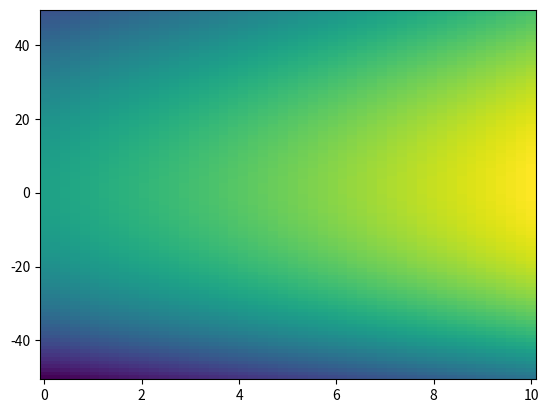

Write the Python code that produced this figure.
# Written by Matteo Pandolfi, 17/04/2019
# Market Making P/L Analysis in UniSwap ETH/DAI market

import numpy as np
from numpy import zeros
import math
import matplotlib
import matplotlib.pyplot as plt

initial_committed_capital = 100
ETH_price_t0 = 130

# Source: https://etherscan.io/address/0x09cabec1ead1c0ba254b09efb3ee13841712be14
initial_ETH_pool_size = 5211
initial_DAI_pool_size = 710951

initial_pool_size = initial_DAI_pool_size + initial_ETH_pool_size * ETH_price_t0

UniSwap_constant_product = initial_ETH_pool_size * initial_DAI_pool_size
ownership_percentage = initial_committed_capital / initial_pool_size

# ETH_price = committed_DAI / committed_ETH
# initial_committed_capital = committed_DAI + committed_ETH * ETH price

committed_DAI_t0 = 0.5 * initial_committed_capital
committed_ETH_t0 = 0.5 * initial_committed_capital/ETH_price_t0

"""
Assuming a change of ETH price without any external change of the liquidity pool size
"""

price_change_ratio = np.arange(0.5, 1.5, 0.01)
trading_vol = np.linspace(10000, 10000000) # volume between 10k-10MM

MM_new_ETH_share = zeros((len(price_change_ratio), len(trading_vol)))
MM_new_DAI_share = zeros((len(price_change_ratio), len(trading_vol)))

PL = zeros((len(price_change_ratio), len(trading_vol)))

for i in range(len(price_change_ratio)):
    for j in range(len(trading_vol)):
        ETH_price_change_ratio = price_change_ratio[i]
        new_ETH_price = ETH_price_t0 * ETH_price_change_ratio

        trading_volume = trading_vol[j]
        trading_fees = 0.003 * trading_volume
        # Fees added to the pool assuming average price
#        avg_price_of_move = (ETH_price_t0 + new_ETH_price)/2  
#        ETH_added_to_pool = 0.5*trading_fees/avg_price_of_move
#        DAI_added_to_pool = 0.5*trading_fees

        # Fees added assuming uniform volume segments during the price move
        number_of_price_steps = 10
        fees_per_price = trading_fees / number_of_price_steps
        intermediate_price_steps = np.linspace(ETH_price_t0, new_ETH_price, num=number_of_price_steps) # assuming linear price increase
        ETH_added_to_pool = sum(0.5*fees_per_price/intermediate_price_steps)
        DAI_added_to_pool = 0.5*trading_fees

        DAI_pool_size = math.sqrt(UniSwap_constant_product * new_ETH_price) + DAI_added_to_pool
        ETH_pool_size = DAI_pool_size / new_ETH_price + ETH_added_to_pool

        Check = (DAI_pool_size*ETH_pool_size)/UniSwap_constant_product

        MM_new_ETH_share[i,j] = ownership_percentage * ETH_pool_size
        MM_new_DAI_share[i,j] = ownership_percentage * DAI_pool_size

        MM_new_position = MM_new_DAI_share[i,j] + MM_new_ETH_share[i,j] * new_ETH_price
        position_without_MM = committed_DAI_t0 + committed_ETH_t0 * new_ETH_price

        PL[i,j] = MM_new_position - position_without_MM



# print("PL: ",PL)
# print("trad_vol: ", trading_vol)
# print("price_change: ", price_change_ratio)
# print("initial_comm_cap: ", initial_committed_capital)

X = trading_vol/1000000
Y = (price_change_ratio-1)*100
data = PL/initial_committed_capital*100

def extents(f):
  delta = f[1] - f[0]
  return [f[0] - delta/2, f[-1] + delta/2]


plt.figure()
plt.imshow(data, aspect='auto', interpolation='none',
           extent=extents(X) + extents(Y), origin='lower')
plt.show()